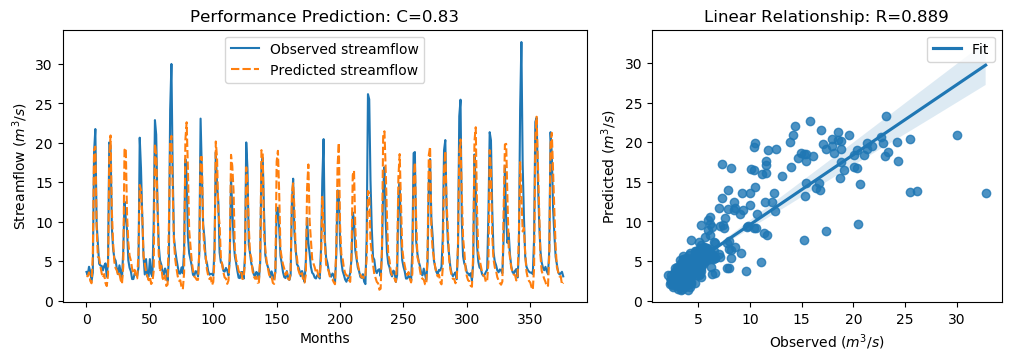

The table this chart was drawn from, first rows:
y_true, y_pred, y_true_scaled, y_pred_scaled
3.63, 3.123, -0.5645, -0.6366
3.21, 3.08, -0.6243, -0.6427
4.29, 3.576, -0.4707, -0.5722
3.67, 2.499, -0.5589, -0.7254
2.46, 2.194, -0.7309, -0.7688
3.54, 5.674, -0.5773, -0.2739
18.82, 19.13, 1.595, 1.639
21.76, 19.53, 2.013, 1.696
9.83, 9.383, 0.3169, 0.2534
7.16, 5.542, -0.06268, -0.2927
4.67, 5.456, -0.4167, -0.3049
4.44, 4.338, -0.4494, -0.464
4.4, 3.464, -0.4551, -0.5881
3.83, 2.91, -0.5361, -0.6669
4.42, 3.366, -0.4522, -0.6021
4.72, 2.214, -0.4096, -0.7659
3.03, 1.84, -0.6499, -0.8191
4.87, 3.266, -0.3883, -0.6163
20.07, 18.41, 1.773, 1.537
19.62, 20.94, 1.709, 1.897
9.33, 11.44, 0.2458, 0.5465
6.56, 7.358, -0.148, -0.03447
5.37, 4.916, -0.3172, -0.3817
5.07, 4.11, -0.3598, -0.4963
4.02, 3.802, -0.5091, -0.5401
3.34, 3.139, -0.6058, -0.6343
4.47, 3.39, -0.4451, -0.5987
3.61, 2.596, -0.5674, -0.7116
2.75, 2.117, -0.6897, -0.7796
6.28, 4.278, -0.1878, -0.4724
12.55, 19.12, 0.7036, 1.638
10.44, 19.36, 0.4036, 1.671
9.01, 10.9, 0.2003, 0.469
5.12, 7.376, -0.3527, -0.03197
4.16, 5.693, -0.4892, -0.2712
3.72, 5.073, -0.5518, -0.3593
2.73, 4.055, -0.6925, -0.5041
2.73, 3.415, -0.6925, -0.5951
3.43, 3.902, -0.593, -0.5259
3.4, 2.894, -0.5972, -0.6691
3.1, 2.82, -0.6399, -0.6797
4.17, 5.994, -0.4878, -0.2285
20.66, 14.66, 1.857, 1.004
16.78, 14.01, 1.305, 0.9112
10.67, 10.87, 0.4363, 0.4655
5.59, 5.704, -0.2859, -0.2696
3.31, 4.664, -0.61, -0.4176
5.26, 3.687, -0.3328, -0.5565
3.05, 3.124, -0.647, -0.6365
3.04, 2.587, -0.6484, -0.7128
5.26, 3.027, -0.3328, -0.6503
3.41, 2.103, -0.5958, -0.7817
3.07, 2.346, -0.6442, -0.747
9.62, 3.747, 0.2871, -0.548
22.89, 19.88, 2.174, 1.746
21.04, 18.43, 1.911, 1.54
12.14, 12.43, 0.6453, 0.6868
7.0, 5.883, -0.08543, -0.2442
5.08, 3.682, -0.3584, -0.5572
4.58, 4.415, -0.4295, -0.4529
... 317 more rows
